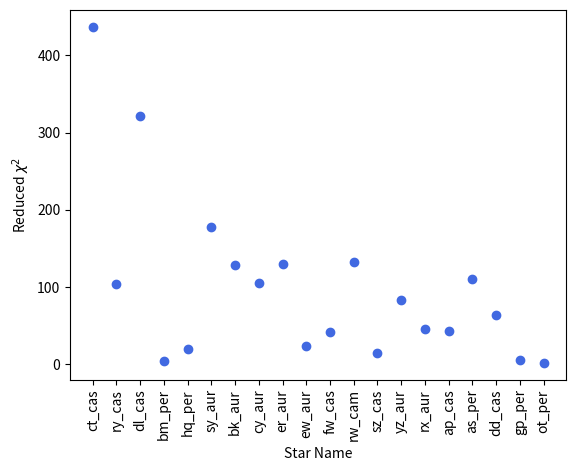

The script that saved this image:
import matplotlib.pyplot as plt

starname = ['ct_cas','ry_cas','dl_cas','bm_per','hq_per','sy_aur','bk_aur','cy_aur','er_aur','ew_aur','fw_cas','rw_cam','sz_cas','yz_aur','rx_aur','ap_cas','as_per','dd_cas','gp_per','ot_per']
red_chi = [436.9399283798078,104.50435163895418,321.0040287078952,4.030237096191452,19.335377374201023,177.9783262691824,129.1477112011485,105.05261187813915,129.91587271780392,23.2706395677778,41.2862573822432,131.88301540144823,13.991780722691841,82.89029904830196,45.7777801483816,42.82394027739102,111.02229550196719,64.3020481090004,6.039368431114419,1.935723963038507]

plt.scatter(starname,red_chi, color = 'royalblue', label = 'Data')
plt.tick_params(axis = 'x', labelrotation = 90)
plt.xlabel('Star Name')
plt.ylabel('Reduced $\u03C7^2$')


plt.savefig("Red_chi_each_star.png", bbox_inches = 'tight', dpi = 1000)
plt.show()



average = [sum(red_chi) / 20]

print(average)
'''
av = average * 20

plt.plot(starname,av, color = 'black', linestyle = '--', label = 'Average')
'''